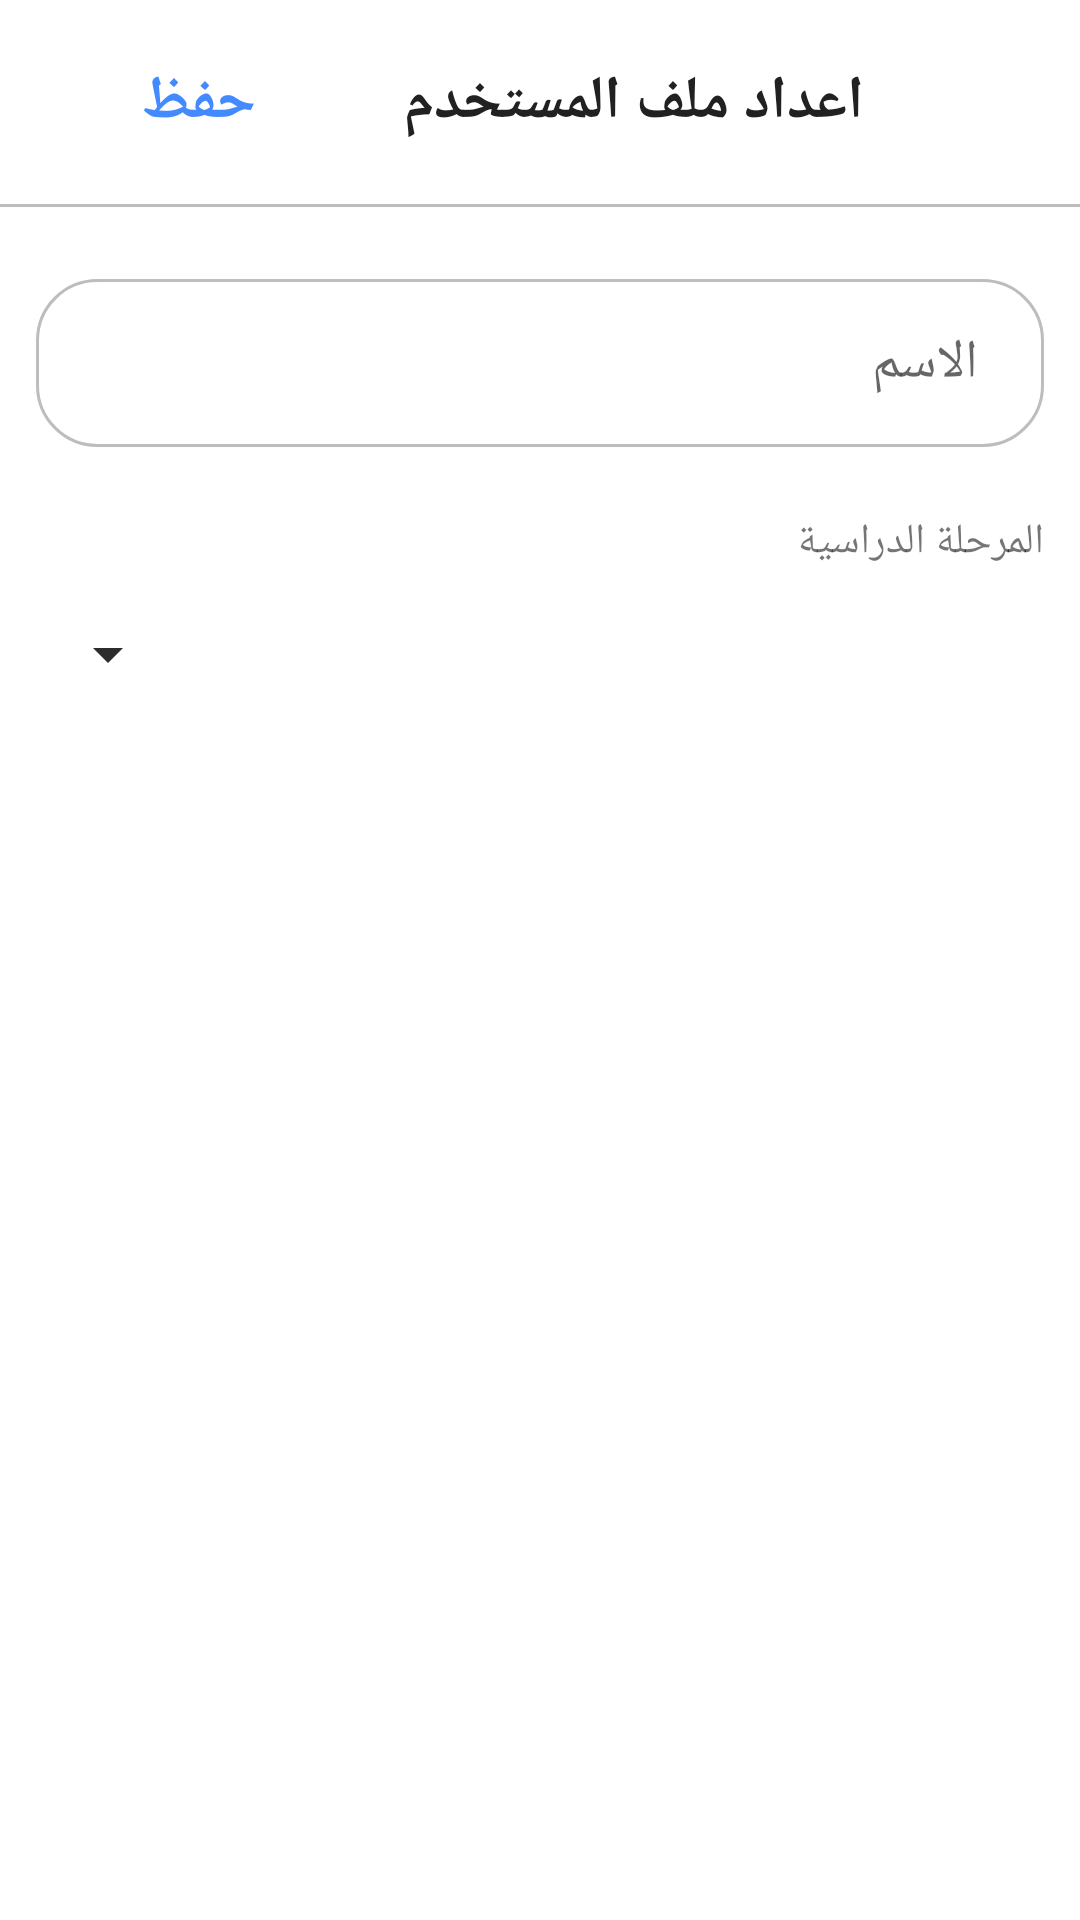

Reconstruct the res/layout file that produces this screen, plus the resources it refers to.
<!-- AndroidManifest.xml: application theme Theme.StudentHelper -->
<!-- res/layout/activity_settings.xml -->
<?xml version="1.0" encoding="utf-8"?>
<LinearLayout xmlns:android="http://schemas.android.com/apk/res/android"
    xmlns:tools="http://schemas.android.com/tools"
    android:layout_width="match_parent"
    android:layout_height="match_parent"
    xmlns:app="http://schemas.android.com/apk/res-auto"
    android:fitsSystemWindows="true"
    android:orientation="vertical"
    tools:context=".Activities.Settings.ActivitySettings">

    <LinearLayout
        android:layout_width="match_parent"
        android:layout_height="wrap_content"
        android:orientation="vertical">

        <RelativeLayout
            android:layout_width="match_parent"
            android:layout_height="wrap_content"
            android:layout_margin="10dp">

            <TextView
                android:id="@+id/label_add_edit_book"
                android:layout_width="wrap_content"
                android:layout_height="wrap_content"
                android:layout_centerVertical="true"
                android:layout_marginStart="10dp"
                android:layout_toEndOf="@id/btn_close"
                android:text="اعداد ملف المستخدم"
                android:textColor="@color/primary_text"
                android:textSize="20sp"
                android:textStyle="bold" />

            <Button
                android:width="40dp"
                android:id="@+id/btn_close"
                android:layout_width="40dp"
                android:layout_height="wrap_content"
                android:paddingStart="8dp"
                android:layout_alignParentStart="true"
                style="@style/Widget.MaterialComponents.Button.TextButton"
                android:layout_centerVertical="true"
                android:layout_marginStart="12dp"
                app:icon="@drawable/ic_close" />

            <FrameLayout
                android:layout_width="wrap_content"
                android:layout_height="wrap_content"
                android:layout_alignParentEnd="true"
                android:layout_centerVertical="true">

                <Button
                    android:id="@+id/btn_save"
                    style="@style/Widget.MaterialComponents.Button.TextButton"
                    android:layout_width="wrap_content"
                    android:layout_height="wrap_content"
                    android:layout_marginEnd="12dp"
                    android:gravity="center"
                    android:text="حفظ"
                    android:textSize="20dp"
                    android:textStyle="bold" />

                <ProgressBar
                    android:layout_width="36dp"
                    android:layout_height="36dp"
                    android:layout_gravity="center"
                    android:visibility="invisible" />
            </FrameLayout>
        </RelativeLayout>

        <TextView
            android:layout_width="match_parent"
            android:layout_height="1dp"
            android:background="@color/separatorColor" />
    </LinearLayout>

    <LinearLayout
        android:layout_width="match_parent"
        android:layout_height="wrap_content"
        android:orientation="vertical"
        android:padding="12dp">


        <EditText
            android:id="@+id/input_username"
            android:layout_width="match_parent"
            android:layout_height="56dp"
            android:layout_marginTop="12dp"
            android:background="@drawable/txt_input_background"
            android:hint="الاسم"
            android:paddingHorizontal="22dp" />

        <TextView
            android:layout_width="match_parent"
            android:layout_height="wrap_content"
            android:layout_marginTop="22dp"
            android:text="المرحلة الدراسية" />

        <Spinner

            android:id="@+id/spinner_levels"
            style="@style/Widget.AppCompat.DropDownItem.Spinner"
            android:layout_width="match_parent"
            android:layout_height="56dp"
            android:dropDownVerticalOffset="40dp" />

        <TextView
            android:id="@+id/txt_phone"
            android:layout_width="match_parent"
            android:layout_height="wrap_content"
            android:text="" />

        <Button
            android:visibility="gone"
            android:layout_width="wrap_content"
            android:layout_height="wrap_content"
            android:text="تغيير رقم الهاتف" />
    </LinearLayout>
</LinearLayout>
<!-- resources referenced by this layout -->
<resources>
  <color name="primary_text">#212121</color>
  <color name="separatorColor">#bdbdbd</color>
  <!-- drawable txt_input_background (drawable) -->
  <?xml version="1.0" encoding="utf-8"?>
  <selector xmlns:android="http://schemas.android.com/apk/res/android">
      <item android:state_focused="true">
          <shape android:shape="rectangle">
              <padding android:bottom="12dp" android:left="12dp" android:right="12dp" android:top="12dp" />
              <stroke android:width="1dp" android:color="@color/accent" />
              <solid android:color="@color/browser_actions_bg_grey" />
              <corners android:radius="20dp" />
          </shape>
      </item>
      <item android:state_focused="false">
          <shape android:shape="rectangle">
              <padding android:bottom="12dp" android:left="12dp" android:right="12dp" android:top="12dp" />
              <stroke android:width="1dp" android:color="@color/separatorColor" />
              <corners android:radius="20dp" />
              <solid android:color="@color/browser_actions_bg_grey" />
          </shape>
      </item>
  </selector>
  <style name="Theme.StudentHelper" parent="Theme.MaterialComponents.DayNight.NoActionBar">
          
          <item name="colorPrimary">@color/primary</item>
          <item name="colorSecondary">@color/accent</item>
          <item name="colorOnSecondary">@color/white</item>
          <item name="colorOnPrimary">@color/white</item>
          <item name="colorPrimaryDark">@color/accent</item>
          <item name="android:textColorPrimary">@color/primary_text</item>
          <item name="android:textColorSecondary">@color/secondary_text</item>
          <item name="colorAccent">@color/accent</item>
          
          <item name="android:layoutDirection">rtl</item>
          <item name="fontFamily">@font/cairo_medium</item>
          <item name="drawerArrowStyle">@style/DrawerIcon</item>
  
          <item name="android:listDivider">@android:color/transparent</item>
          <item name="windowActionBar">false</item>
          <item name="windowNoTitle">true</item>
          <item name="android:windowActivityTransitions">true</item>
          <item name="textAllCaps">false</item>
      </style>
  <color name="accent">#448aff</color>
  <color name="primary">#448aff</color>
  <color name="white">#FFFFFFFF</color>
  <color name="secondary_text">#2c2c2c</color>
  <style name="DrawerIcon" parent="Widget.AppCompat.DrawerArrowToggle">
          <item name="color">#ae000000</item>
      </style>
</resources>
